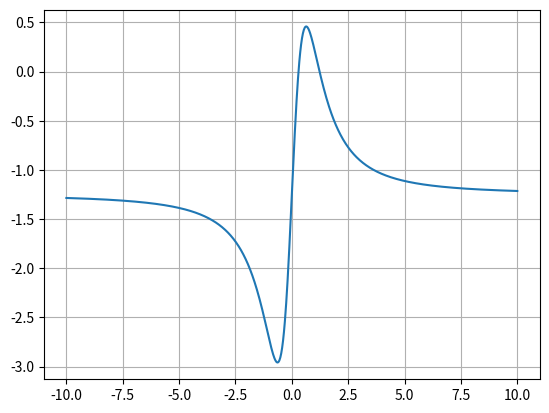

Generate this figure with matplotlib:
from numpy import pi, linspace
import matplotlib.pyplot as plt
erro = 0.001
n = 4
a = 0.9
q1 = 2*10**(-5)
q2 = q1
e0 = 8.85*10**(-12)
k = q1*q2/(4*pi*e0)
F = 1.25


def f(x):
    return k*x/(x**2+a**2)**(3/2)-F


def grafico():
    x = linspace(-10, 10, 1000)
    y = f(x)
    plt.plot(x, y)
    plt.grid(True)
    plt.show()


def g1(x):
    return F*(x**2+a**2)**(3/2)/k


def g2(x):
    return ((k*x / F)**(2/3) - a**2)**(1/2)


def ponto_fixo(x, g):
    x1 = g(x)
    if (abs(x1-x) < erro or abs(f(x1)) < erro):
        return round(x1, n)
    else:
        return ponto_fixo(x1, g)


grafico()
print(ponto_fixo(1, g1))
print(ponto_fixo(1, g2))

# 0.2951
